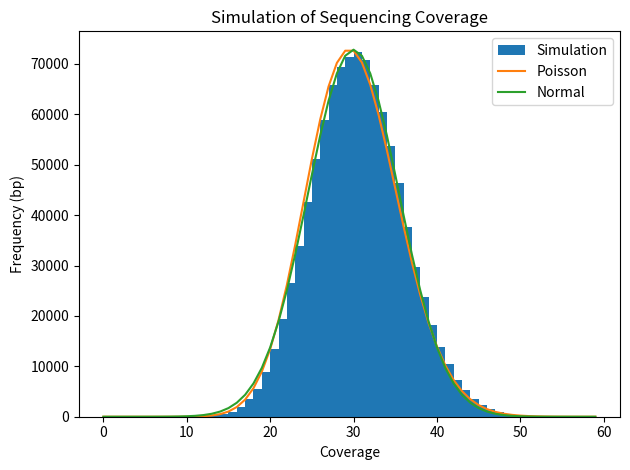

Reproduce this figure in Python.
#!/usr/bin/env python 

import numpy as np
import matplotlib.pyplot as plt
from scipy import stats
#Exercise 1 

def simulatecoverage(coverage, genomelen, readlen, figname):
	coveragearray = np.zeros(genomelen)
	numreads = int((coverage * genomelen)/readlen)

	low = 0
	high = genomelen - readlen

	startpos = np.random.randint(low= low, high= high + 1, size = numreads)

	for i in startpos:
		coveragearray[i: i + readlen] += 1 

	x = np.arange(0, max(coveragearray)+1)

	zerocoverage = genomelen - np.count_nonzero(coveragearray)
	zerocoveragepercent = (zerocoverage/genomelen) * 100

	print(f"in the simulation, there are {zerocoverage} bases with 0 coverage")
	print(f"this is {zerocoveragepercent}% of the genome")

	#get poisson distribution
	fish = stats.poisson.pmf(x, mu = coverage) * genomelen

	#get normal distribution
	y_normal = stats.norm.pdf(x, loc= coverage, scale= np.sqrt(coverage)) * genomelen

	fig, ax = plt.subplots()
	ax.hist(coveragearray, bins = x, label = "Simulation")
	ax.plot(x,fish, label = "Poisson")
	ax.plot(x,y_normal, label = "Normal")
	ax.set_xlabel("Coverage")
	ax.set_ylabel("Frequency (bp)")
	ax.set_title("Simulation of Sequencing Coverage")
	ax.legend()
	fig.tight_layout()
	fig.savefig(figname)

simulatecoverage(30, 1_000_000, 100, "ex1_30x_cov.png")